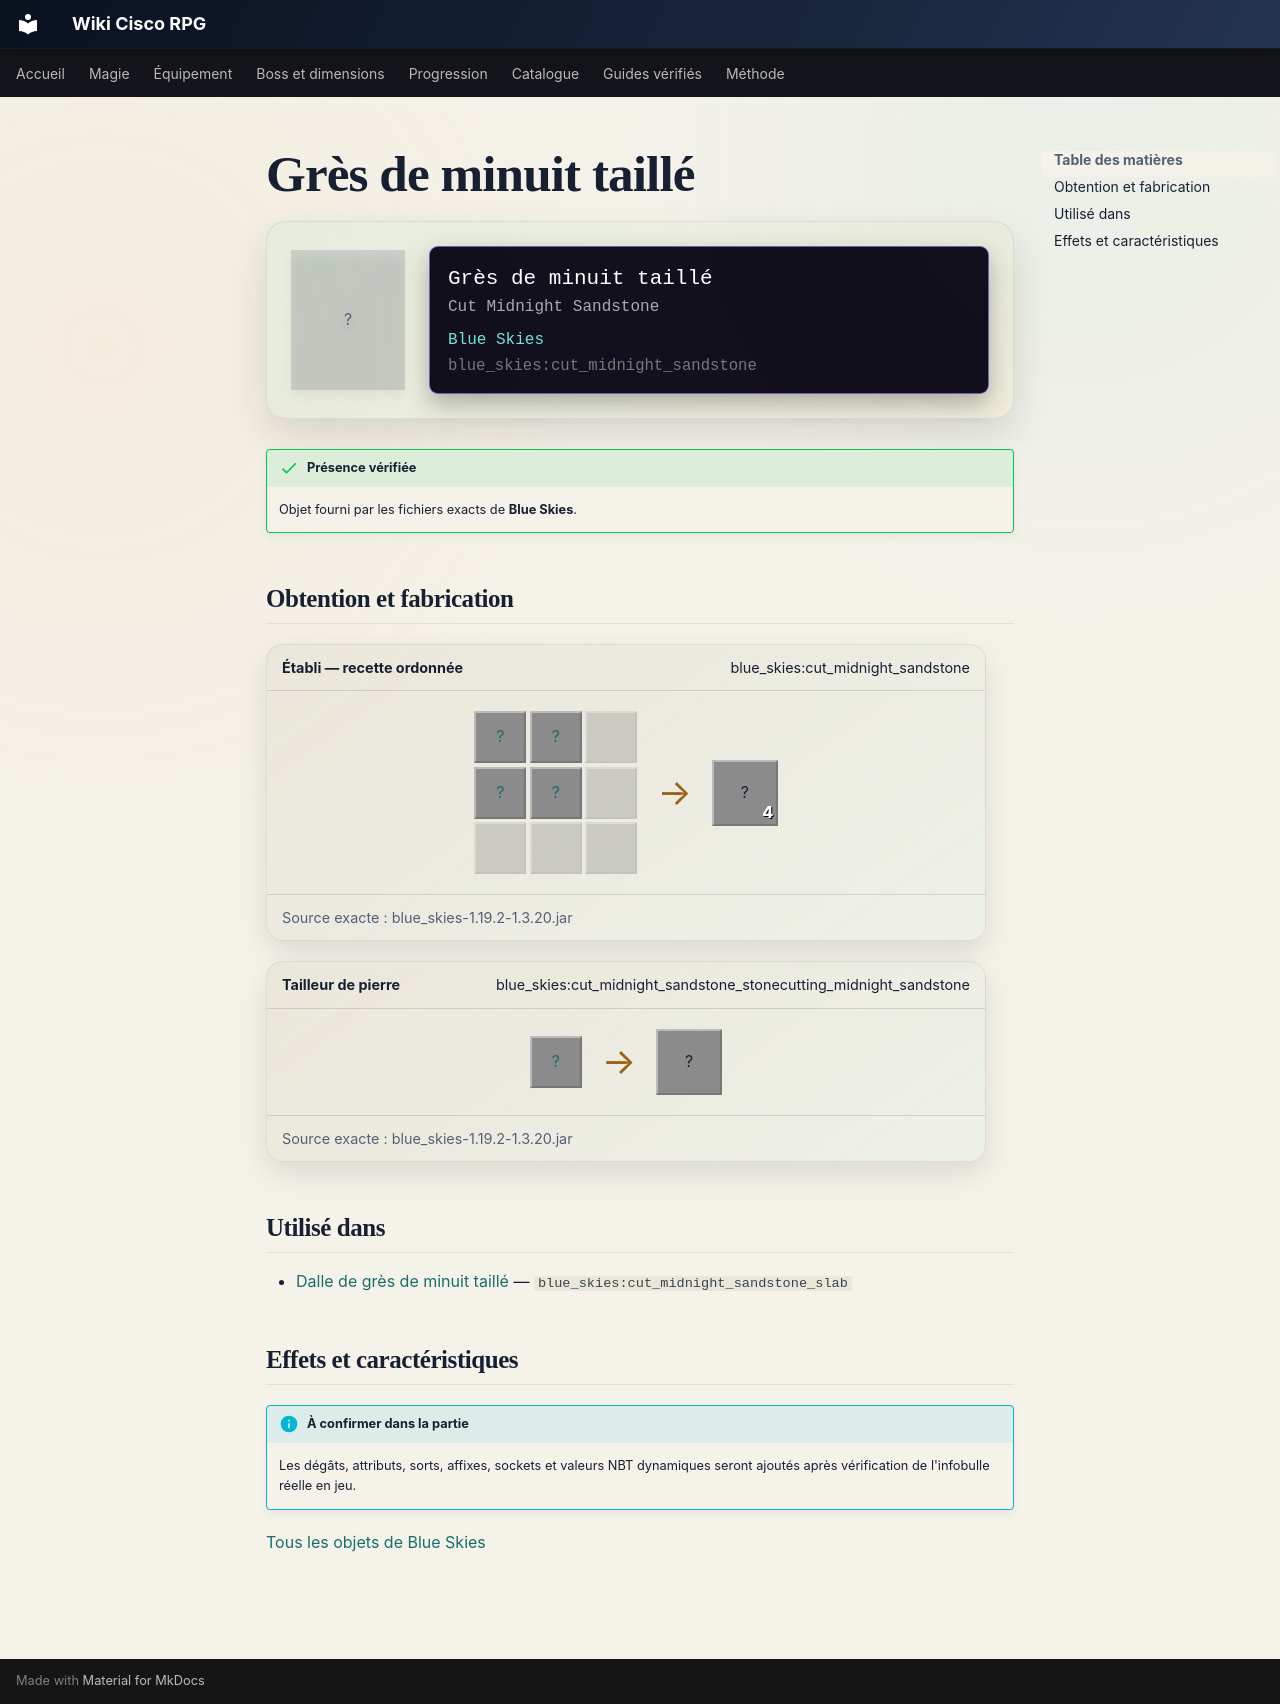

repository: Kloups-Dev/wiki-cisco-rpg · page: catalogue/objets/blue_skies/cut_midnight_sandstone/index.html · generator: mkdocs

# Grès de minuit taillé

<div class="mc-item-showcase">
<div class="mc-item-icon mc-item-icon--missing">?</div>
<div class="mc-tooltip-card">
<div class="mc-tooltip-card__name">Grès de minuit taillé</div>
<div class="mc-tooltip-card__alias">Cut Midnight Sandstone</div>
<div class="mc-tooltip-card__mod">Blue Skies</div>
<div class="mc-tooltip-card__id">blue_skies:cut_midnight_sandstone</div>
</div>
</div>

!!! success "Présence vérifiée"
    Objet fourni par les fichiers exacts de **Blue Skies**.

## Obtention et fabrication

<div class="jei-recipe"><div class="jei-recipe__head"><strong>Établi — recette ordonnée</strong><span>blue_skies:cut_midnight_sandstone</span></div><div class="jei-recipe__body"><div class="jei-grid"><a class="jei-slot" href="../../../../catalogue/objets/blue_skies/midnight_sandstone/" title="Grès de minuit (blue_skies:midnight_sandstone)">?</a><a class="jei-slot" href="../../../../catalogue/objets/blue_skies/midnight_sandstone/" title="Grès de minuit (blue_skies:midnight_sandstone)">?</a><span class="jei-slot jei-slot--empty"></span><a class="jei-slot" href="../../../../catalogue/objets/blue_skies/midnight_sandstone/" title="Grès de minuit (blue_skies:midnight_sandstone)">?</a><a class="jei-slot" href="../../../../catalogue/objets/blue_skies/midnight_sandstone/" title="Grès de minuit (blue_skies:midnight_sandstone)">?</a><span class="jei-slot jei-slot--empty"></span><span class="jei-slot jei-slot--empty"></span><span class="jei-slot jei-slot--empty"></span><span class="jei-slot jei-slot--empty"></span></div><span class="jei-arrow">→</span><span class="jei-slot jei-slot--result">?<span class="jei-count">4</span></span></div><div class="jei-recipe__source">Source exacte : blue_skies-1.19.2-1.3.20.jar</div></div>
<div class="jei-recipe"><div class="jei-recipe__head"><strong>Tailleur de pierre</strong><span>blue_skies:cut_midnight_sandstone_stonecutting_midnight_sandstone</span></div><div class="jei-recipe__body"><div class="jei-inputs"><a class="jei-slot" href="../../../../catalogue/objets/blue_skies/midnight_sandstone/" title="Grès de minuit (blue_skies:midnight_sandstone)">?</a></div><span class="jei-arrow">→</span><span class="jei-slot jei-slot--result">?</span></div><div class="jei-recipe__source">Source exacte : blue_skies-1.19.2-1.3.20.jar</div></div>

## Utilisé dans

- [Dalle de grès de minuit taillé](../../../catalogue/objets/blue_skies/cut_midnight_sandstone_slab.md) — <code>blue_skies:cut_midnight_sandstone_slab</code>

## Effets et caractéristiques

!!! info "À confirmer dans la partie"
    Les dégâts, attributs, sorts, affixes, sockets et valeurs NBT dynamiques seront ajoutés après vérification de l'infobulle réelle en jeu.

[Tous les objets de Blue Skies](../../../contenu/blue-skies.md)
